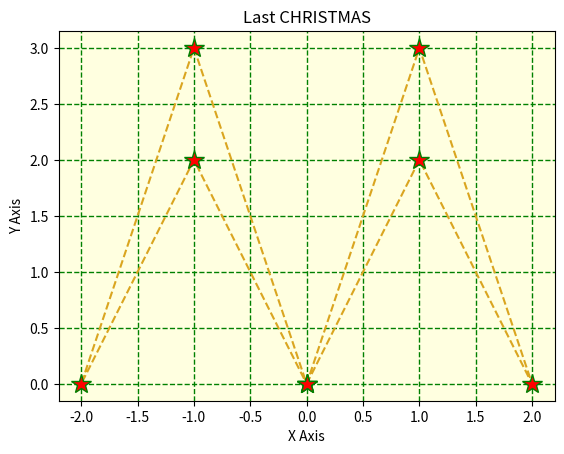

Python code for this plot:
import matplotlib.pyplot as plt
import numpy as np

x = np.array([0,1,2,1,0,-1,-2,-1,0])
y = np.array([0,2,0,3,0,3,0,2,0])

plt.plot(x, y, marker='*', markerfacecolor='red', 
         markeredgecolor='green', color='goldenrod', 
         linestyle='dashed', markersize=15)
plt.title("Last CHRISTMAS")
plt.xlabel("X Axis")
plt.ylabel("Y Axis")
plt.grid(color='green', linestyle='--', linewidth=1)
plt.gca().set_facecolor("lightyellow")
plt.show()
